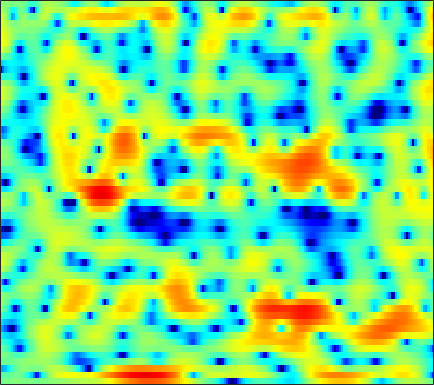

The data file committed next to this chart (first rows):
-0.9416, -0.70361, -0.4448, -0.25718, -0.13888, -0.054308, 0.0075038, 0.031854, 0.012978, -0.014981, -0.070569, -0.1313, -0.20311, -0.28063, -0.31812, -0.34944, -0.35367, -0.34584, -0.30111, -0.23435, -0.16687, -0.099016, 0.014167, 0.14408
-1.7, -1.755, -1.646, -1.379, -1.137, -0.8167, -0.5789, -0.4965, -0.5437, -0.8406, -1.411, -2.07, -3.297, -5.107, -7.001, -10.51, -14.43, -13.68, -9.142, -5.512, -2.903, -1.402, 0.1834, 1.411
-8.047, -8.316, -7.369, -5.693, -4.444, -2.991, -1.845, -1.185, -0.533, -0.1344, 0.07302, 0.1132, 0.05955, -0.09355, -0.2326, -0.3804, -0.4094, -0.3357, -0.0794, 0.3059, 0.7569, 1.121, 1.554, 1.892
-0.7979, -0.8849, -0.929, -0.8903, -0.8183, -0.6783, -0.5118, -0.3624, -0.171, 0.02226, 0.2061, 0.3383, 0.5061, 0.6612, 0.7547, 0.8832, 0.9978, 1.071, 1.156, 1.198, 1.188, 1.145, 1.009, 0.7726
0.3494, 0.02027, -0.4548, -0.9288, -1.268, -1.691, -2.041, -2.208, -2.273, -2.145, -1.836, -1.514, -0.977, -0.4049, 0.02251, 0.5648, 1.042, 1.338, 1.671, 1.894, 2.003, 2.01, 1.9, 1.668
-0.4048, -1.04, -2.048, -3.278, -4.383, -6.221, -8.661, -10.97, -14.49, -14.58, -10.72, -8.058, -5.264, -3.113, -1.814, -0.393, 0.7179, 1.387, 2.092, 2.599, 2.929, 3.069, 3.126, 3.055
-2.513, -2.987, -3.715, -4.511, -5.173, -6.126, -7.077, -7.698, -8.14, -7.82, -6.71, -5.542, -3.879, -2.276, -1.202, 0.06614, 1.121, 1.766, 2.442, 2.927, 3.219, 3.318, 3.291, 3.105
-5.58, -5.942, -6.483, -7.081, -7.379, -7.501, -7.204, -6.721, -5.817, -4.719, -3.557, -2.645, -1.442, -0.2835, 0.5229, 1.482, 2.295, 2.8, 3.329, 3.672, 3.833, 3.825, 3.621, 3.178
-8.224, -9.184, -11.23, -14.68, -19.2, -28.74, -17.56, -13.01, -9.145, -6.376, -4.254, -2.936, -1.453, -0.215, 0.5817, 1.487, 2.234, 2.696, 3.178, 3.517, 3.696, 3.726, 3.613, 3.322
-6.237, -6.79, -7.602, -8.472, -8.947, -9.118, -8.612, -7.859, -6.568, -5.232, -3.923, -3.003, -1.915, -0.9836, -0.3764, 0.2826, 0.8152, 1.137, 1.488, 1.776, 2.03, 2.212, 2.434, 2.621
-2.586, -3.077, -3.827, -4.633, -5.168, -5.799, -6.072, -6, -5.437, -4.55, -3.561, -2.821, -1.987, -1.343, -1.05, -0.8547, -0.933, -1.138, -1.515, -1.798, -1.735, -1.381, -0.4915, 0.6469
0.2945, -0.5394, -1.973, -3.959, -5.996, -9.845, -16.27, -18.82, -11.89, -7.33, -4.516, -3.088, -1.84, -1.159, -1.004, -1.255, -2.118, -3.275, -5.804, -10.54, -26.27, -16.23, -7.148, -2.712
1.08, 0.4062, -0.6563, -1.889, -2.862, -4.129, -4.999, -5.173, -4.637, -3.624, -2.527, -1.809, -1.104, -0.7368, -0.6912, -0.9244, -1.494, -2.061, -2.966, -3.789, -4.227, -4.119, -3.404, -2.183
1.093, 0.5443, -0.1019, -0.5762, -0.8045, -0.9594, -0.9035, -0.7787, -0.4919, -0.1378, 0.2256, 0.4437, 0.6683, 0.7109, 0.6433, 0.3509, -0.1454, -0.6797, -1.589, -2.745, -4.067, -5.14, -6.389, -6.632
-2.188, -3.467, -4.368, -4.123, -3.446, -2.359, -1.317, -0.6211, 0.1557, 0.7978, 1.294, 1.569, 1.828, 1.922, 1.896, 1.705, 1.288, 0.8164, -0.06878, -1.332, -3.103, -4.87, -7.857, -9.799
-6.905, -11.11, -15.33, -10.82, -7.821, -5.18, -3.495, -2.575, -1.667, -0.9773, -0.4139, -0.03897, 0.3843, 0.7438, 0.9399, 1.119, 1.177, 1.13, 0.9593, 0.6703, 0.3202, 0.0792, -0.1229, -0.08453
-0.7075, -1.649, -2.578, -3.121, -3.335, -3.501, -3.654, -3.817, -4.012, -4.087, -3.893, -3.524, -2.799, -1.917, -1.258, -0.4516, 0.227, 0.6442, 1.073, 1.388, 1.605, 1.721, 1.843, 1.947
2.738, 2.04, 1.072, 0.03285, -0.8234, -2.166, -3.851, -5.474, -8.37, -12.34, -14.69, -12.2, -8.126, -5.161, -3.491, -1.774, -0.4862, 0.2811, 1.088, 1.71, 2.166, 2.4, 2.586, 2.616
3.861, 3.359, 2.59, 1.699, 0.9123, -0.3292, -1.848, -3.19, -5.194, -7.095, -7.93, -7.428, -5.939, -4.331, -3.269, -2.083, -1.083, -0.4314, 0.3674, 1.067, 1.652, 1.993, 2.287, 2.344
2.936, 2.776, 2.498, 2.117, 1.764, 1.208, 0.5625, 0.04549, -0.664, -1.314, -1.845, -2.173, -2.544, -2.902, -3.179, -3.533, -3.662, -3.446, -2.669, -1.501, -0.2746, 0.5482, 1.386, 1.88
-0.1759, 0.1317, 0.4509, 0.6601, 0.7576, 0.8134, 0.7729, 0.6791, 0.4684, 0.1317, -0.3583, -0.8731, -1.812, -3.222, -4.753, -7.927, -14.2, -23.8, -11.96, -5.905, -2.43, -0.6433, 1.032, 2.114
-6.105, -5.365, -4.553, -3.825, -3.308, -2.653, -2.054, -1.673, -1.277, -1.048, -1.021, -1.145, -1.522, -2.15, -2.78, -3.707, -4.411, -4.481, -3.713, -2.293, -0.7387, 0.3225, 1.498, 2.393
-11.96, -11.88, -11.69, -10.93, -9.895, -8.183, -6.448, -5.288, -3.993, -2.973, -2.212, -1.79, -1.392, -1.135, -0.999, -0.8305, -0.6179, -0.3876, 0.02469, 0.5459, 1.128, 1.56, 2.099, 2.553
-14.41, -16.93, -24.03, -28.94, -18.76, -12.79, -9.191, -7.224, -5.228, -3.713, -2.535, -1.826, -1.054, -0.4354, -0.03926, 0.4143, 0.8112, 1.087, 1.432, 1.752, 2.038, 2.227, 2.434, 2.583
-8.57, -9.248, -9.843, -9.696, -9.038, -7.713, -6.223, -5.149, -3.85, -2.729, -1.761, -1.125, -0.3807, 0.2619, 0.6807, 1.169, 1.581, 1.836, 2.111, 2.308, 2.421, 2.451, 2.415, 2.297
-2.974, -3.237, -3.459, -3.495, -3.417, -3.155, -2.789, -2.47, -2.004, -1.498, -0.9685, -0.5541, 0.02122, 0.5909, 0.9956, 1.498, 1.918, 2.167, 2.401, 2.504, 2.476, 2.358, 2.075, 1.645
0.6001, 0.3513, 0.04742, -0.2487, -0.4577, -0.7426, -1.037, -1.261, -1.538, -1.701, -1.643, -1.4, -0.8315, -0.06695, 0.5546, 1.313, 1.932, 2.282, 2.566, 2.643, 2.51, 2.277, 1.778, 1.038
2.344, 2.11, 1.778, 1.391, 1.046, 0.4059, -0.4868, -1.394, -3.029, -5.211, -7.195, -7.184, -4.892, -2.214, -0.5774, 1.044, 2.113, 2.601, 2.913, 2.912, 2.651, 2.332, 1.756, 1.004
0.9424, 0.8405, 0.7463, 0.7272, 0.6721, 0.4738, -0.03608, -0.7483, -2.321, -4.721, -7.29, -7.293, -4.348, -1.273, 0.4364, 1.966, 2.761, 2.956, 2.744, 2.052, 1.053, 0.2715, -0.4566, -0.5658
-5.768, -6.296, -6.497, -5.481, -4.275, -2.605, -1.36, -0.736, -0.241, 0.03367, 0.3337, 0.6553, 1.243, 1.901, 2.307, 2.597, 2.506, 2.15, 1.109, -0.7885, -4.094, -8.511, -25.03, -9.585
-11.66, -14.56, -20.27, -14.37, -9.95, -6.221, -3.787, -2.48, -1.2, -0.3271, 0.2509, 0.5734, 0.9259, 1.123, 1.173, 1.108, 0.8633, 0.5173, -0.1699, -1.075, -2.144, -2.847, -3.166, -2.4
-6.688, -6.819, -6.718, -6.148, -5.438, -4.301, -3.232, -2.56, -1.837, -1.326, -0.997, -0.8504, -0.7977, -0.8508, -0.9325, -1.082, -1.273, -1.433, -1.574, -1.617, -1.484, -1.23, -0.7189, 0.02819
-2.56, -2.536, -2.463, -2.353, -2.227, -2.052, -1.878, -1.818, -1.826, -1.927, -2.097, -2.276, -2.646, -3.079, -3.452, -4.006, -4.534, -4.8, -4.822, -4.407, -3.514, -2.661, -1.35, -0.01657
-0.06284, -0.1035, -0.2223, -0.3914, -0.5886, -0.9528, -1.393, -1.785, -2.38, -3.055, -3.807, -4.38, -5.162, -6.06, -6.885, -8.281, -10.11, -11.89, -14.07, -12.87, -9.086, -6.403, -3.372, -0.9572
1, 0.8585, 0.5296, 0.03861, -0.4426, -1.238, -2.276, -3.171, -4.526, -6.001, -7.489, -8.481, -9.383, -10, -10.44, -11.15, -12.32, -13.54, -15.02, -13.58, -9.599, -6.75, -3.523, -0.9211
0.9476, 0.6476, 0.1399, -0.5459, -1.157, -2.186, -3.579, -4.954, -7.392, -10.77, -15.49, -19.64, -19.68, -15.94, -13.97, -12.33, -11.29, -10.46, -9.11, -7.37, -5.318, -3.686, -1.536, 0.4635
-0.6444, -1.145, -1.616, -1.929, -2.232, -2.84, -3.785, -4.814, -6.639, -9.054, -11.85, -13.76, -14.58, -13.86, -13.34, -13.08, -12.66, -11.84, -9.677, -6.895, -4.108, -2.17, 0.06525, 1.96
-7.443, -8.855, -7.805, -5.723, -4.586, -3.722, -3.484, -3.631, -4.191, -5.054, -6.021, -6.787, -7.931, -9.3, -10.69, -13.67, -20.1, -26.37, -13.63, -7.429, -3.443, -1.147, 1.287, 3.149
-9.816, -11.49, -9.876, -7.333, -5.957, -4.732, -4.123, -3.948, -4.012, -4.291, -4.715, -5.073, -5.625, -6.239, -6.667, -7.125, -7.214, -6.75, -5.398, -3.495, -1.475, -0.03002, 1.674, 3.063
-3.74, -4.222, -4.561, -4.645, -4.672, -4.704, -4.831, -5.008, -5.26, -5.512, -5.732, -5.794, -5.775, -5.604, -5.387, -4.986, -4.396, -3.805, -2.861, -1.756, -0.5699, 0.3204, 1.459, 2.471
-1.411, -1.822, -2.441, -3.139, -3.718, -4.641, -5.686, -6.525, -7.612, -8.417, -8.684, -8.501, -7.837, -6.946, -6.241, -5.277, -4.312, -3.596, -2.62, -1.616, -0.5959, 0.1647, 1.157, 2.096
0.4866, 0.06143, -0.7036, -1.718, -2.667, -4.253, -6.317, -8.318, -11.94, -17.04, -19.1, -15.65, -11.68, -9.058, -7.631, -6.191, -5.084, -4.38, -3.491, -2.574, -1.549, -0.7191, 0.4151, 1.55
2.365, 1.949, 1.186, 0.155, -0.7967, -2.33, -4.241, -5.947, -8.523, -10.97, -11.83, -11.1, -9.398, -7.916, -7.115, -6.432, -6.204, -6.203, -6.27, -5.981, -4.918, -3.637, -1.675, 0.1976
3.557, 3.165, 2.483, 1.635, 0.8911, -0.2304, -1.457, -2.373, -3.537, -4.492, -5.09, -5.336, -5.429, -5.438, -5.533, -5.971, -7.005, -8.448, -12.12, -22.07, -16.02, -9.304, -4.288, -1.114
3.4, 3.013, 2.393, 1.667, 1.025, 0.08155, -0.934, -1.727, -2.733, -3.599, -4.224, -4.468, -4.575, -4.509, -4.44, -4.478, -4.725, -5.086, -5.612, -5.702, -4.74, -3.375, -1.319, 0.5044
1.371, 1.031, 0.5568, -0.03122, -0.5698, -1.491, -2.685, -3.794, -5.506, -7.308, -8.626, -8.707, -7.655, -6.084, -4.948, -3.636, -2.598, -1.942, -1.156, -0.3705, 0.4788, 1.153, 2.051, 2.852
-4.027, -3.912, -3.581, -3.416, -3.503, -4.039, -5.125, -6.365, -8.882, -13.04, -21.59, -21.97, -12.96, -8.375, -6.085, -3.797, -2.093, -1.047, 0.1193, 1.109, 1.978, 2.551, 3.199, 3.718
-16.42, -11.35, -8.012, -6.336, -5.755, -5.558, -5.872, -6.361, -7.221, -8.078, -8.504, -8.299, -7.298, -5.834, -4.653, -3.189, -1.864, -0.9961, 0.03397, 0.9304, 1.706, 2.221, 2.82, 3.309
-7.006, -6.571, -5.804, -5.25, -5.074, -5.099, -5.331, -5.579, -5.841, -5.956, -5.786, -5.491, -4.858, -4.044, -3.372, -2.5, -1.663, -1.094, -0.3981, 0.2414, 0.8344, 1.278, 1.861, 2.425
-0.4651, -0.9066, -1.485, -2.172, -2.8, -3.792, -4.952, -5.793, -6.62, -6.808, -6.245, -5.521, -4.442, -3.426, -2.784, -2.087, -1.616, -1.381, -1.178, -1.035, -0.7913, -0.4734, 0.1584, 0.986
3.865, 3.215, 2.183, 0.8863, -0.3105, -2.402, -5.314, -8.459, -15.17, -16.92, -10.12, -7.032, -4.406, -2.782, -2.039, -1.537, -1.572, -1.934, -2.886, -4.302, -5.701, -6.005, -4.641, -2.293
5.493, 4.873, 3.867, 2.645, 1.542, -0.176, -2.214, -3.862, -5.744, -6.256, -5.179, -4.035, -2.664, -1.737, -1.349, -1.287, -1.748, -2.52, -4.255, -7.159, -12.02, -15.23, -10.26, -5.425
4.848, 4.36, 3.608, 2.751, 2.048, 1.101, 0.1804, -0.4163, -1.047, -1.351, -1.387, -1.266, -1.068, -0.9288, -0.9071, -1.062, -1.453, -1.917, -2.713, -3.619, -4.352, -4.591, -4.345, -3.625
4.005, 3.608, 2.993, 2.313, 1.823, 1.197, 0.7092, 0.4272, 0.1943, 0.08118, 0.04099, 0.03149, 0.01312, -0.01712, -0.08114, -0.2046, -0.4212, -0.6244, -0.9871, -1.411, -1.889, -2.264, -2.778, -3.296
3.613, 3.182, 2.357, 1.358, 0.6189, -0.1194, -0.3759, -0.2671, 0.1167, 0.4789, 0.7385, 0.8087, 0.8062, 0.7304, 0.6688, 0.6413, 0.6928, 0.7511, 0.7723, 0.6428, 0.2467, -0.2795, -1.425, -3.244
3.245, 2.695, 1.223, -1.315, -4.199, -8.8, -7.712, -4.525, -1.645, -0.0782, 0.5317, 0.5097, -0.04455, -0.971, -1.544, -1.61, -0.6739, 0.2769, 1.439, 2.184, 2.446, 2.292, 1.609, 0.3256
1.696, 1.405, 0.3996, -1.325, -2.982, -4.849, -4.62, -3.325, -1.687, -0.7489, -0.6928, -1.266, -3.121, -6.913, -12.93, -19.24, -7.119, -3.386, -0.4273, 1.288, 2.241, 2.584, 2.684, 2.466
0.3005, 0.4346, 0.3866, 0.1656, -0.05204, -0.2365, -0.2691, -0.1944, -0.06844, -0.06162, -0.3226, -0.751, -1.593, -2.593, -3.169, -3.228, -2.369, -1.453, -0.244, 0.7114, 1.35, 1.632, 1.769, 1.706
